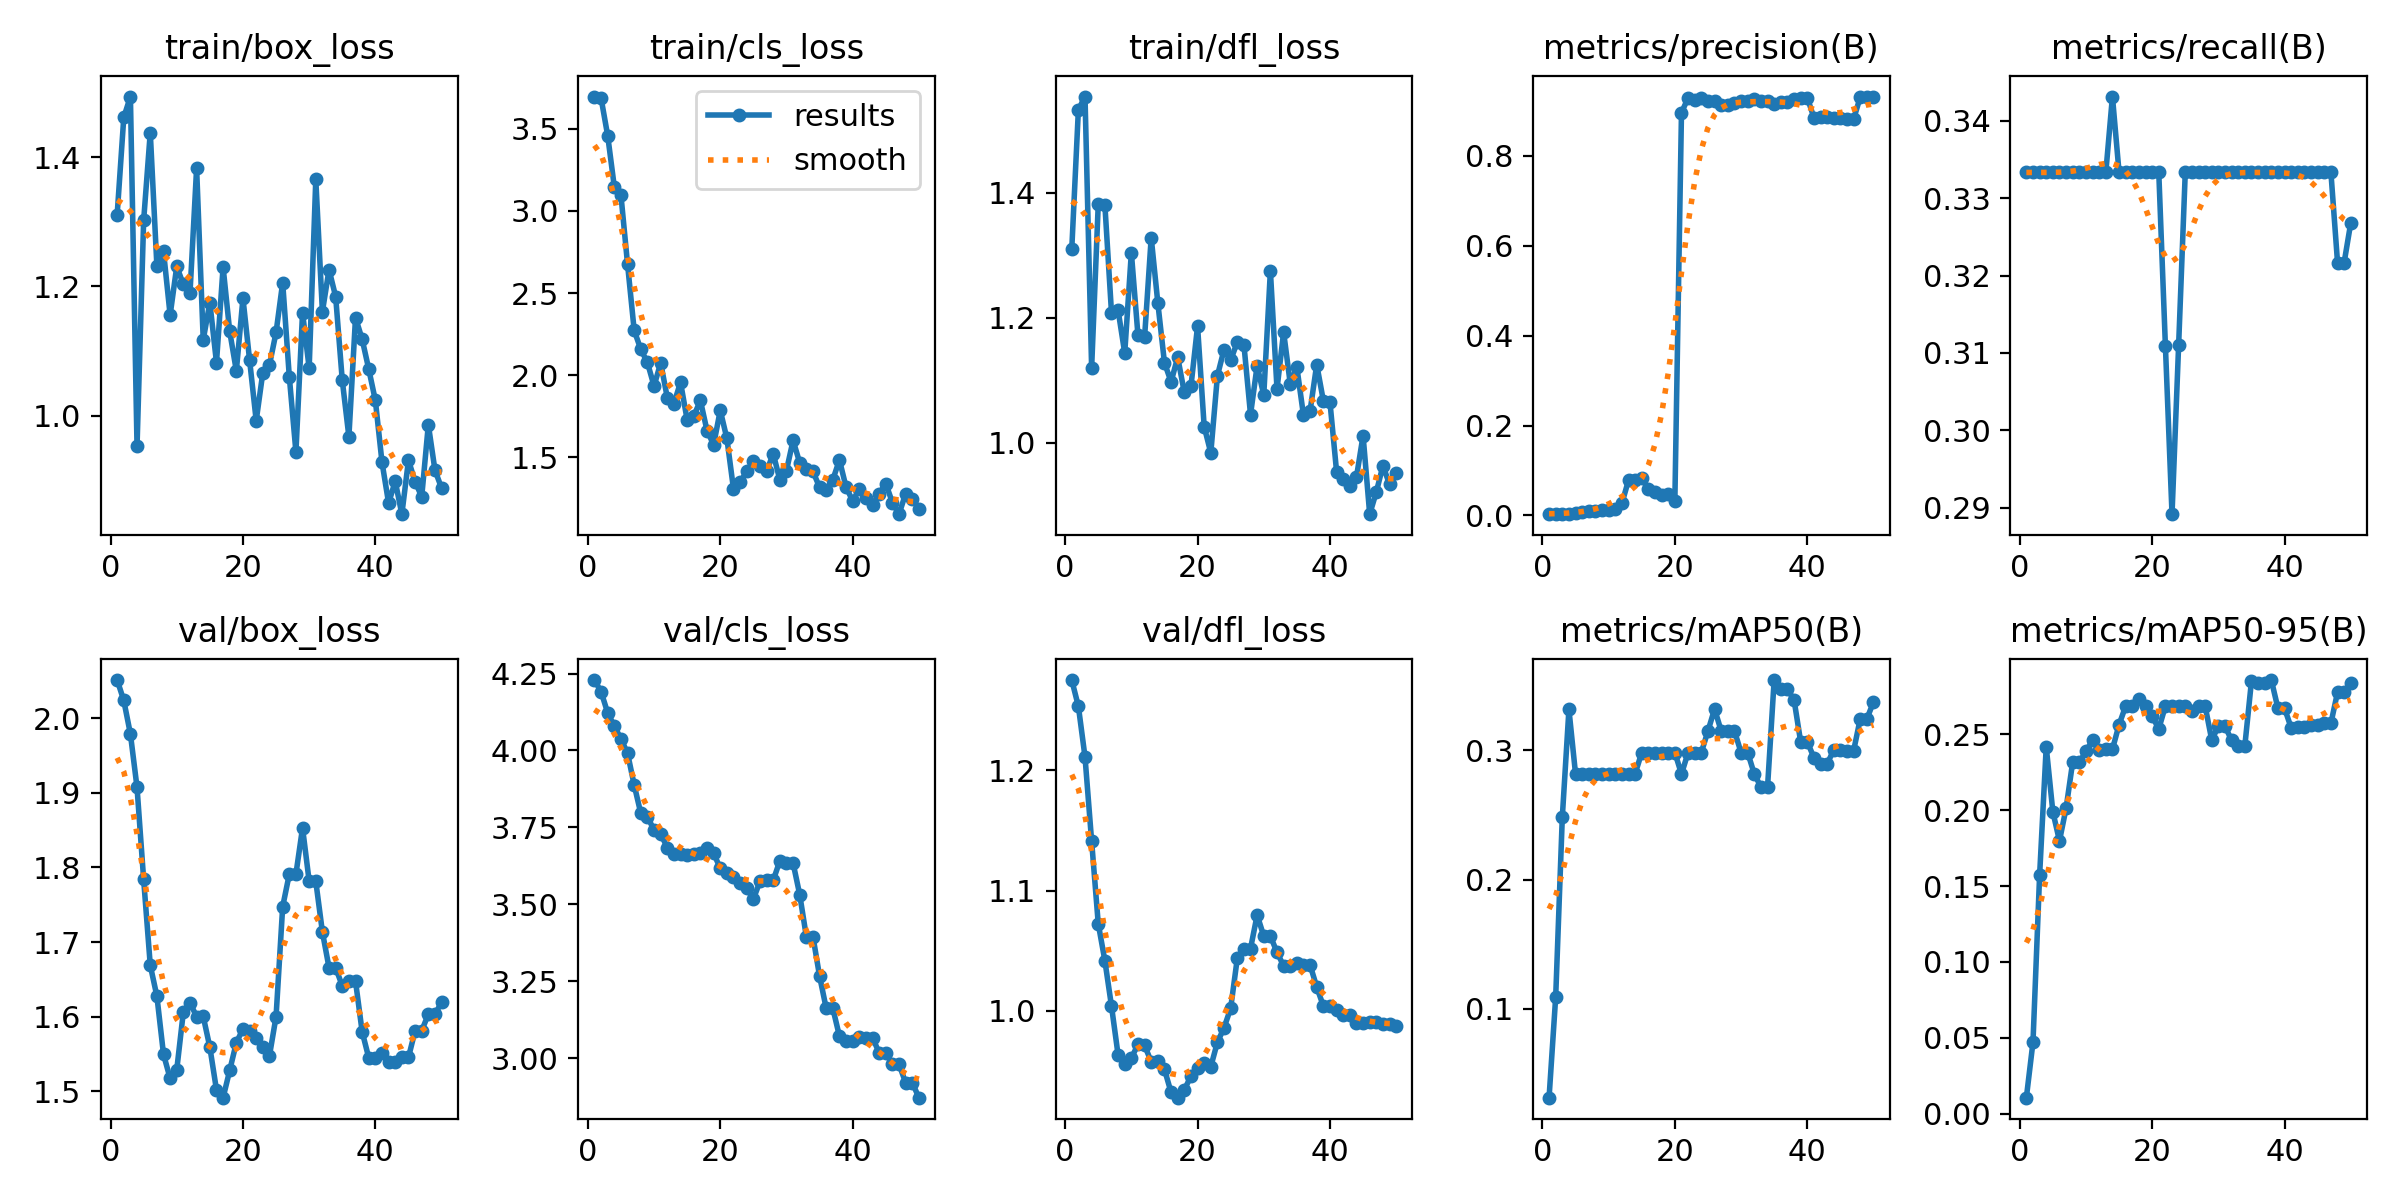

Values plotted in this chart, from the file beside it:
epoch, time, train/box_loss, train/cls_loss, train/dfl_loss, metrics/precision(B), metrics/recall(B), metrics/mAP50(B), metrics/mAP50-95(B), val/box_loss, val/cls_loss, val/dfl_loss, lr/pg0, lr/pg1, lr/pg2
1, 9.222, 1.311, 3.696, 1.31, 0.00285, 0.3333, 0.03134, 0.01063, 2.051, 4.229, 1.275, 1.429e-05, 1.429e-05, 1.429e-05
2, 17.81, 1.461, 3.686, 1.533, 0.00286, 0.3333, 0.1092, 0.04723, 2.024, 4.191, 1.253, 4.20212e-05, 4.20212e-05, 4.20212e-05
3, 25.8, 1.493, 3.457, 1.554, 0.00309, 0.3333, 0.2483, 0.157, 1.979, 4.122, 1.211, 6.86206e-05, 6.86206e-05, 6.86206e-05
4, 33.55, 0.9531, 3.146, 1.119, 0.0037, 0.3333, 0.3317, 0.2417, 1.907, 4.08, 1.141, 9.40882e-05, 9.40882e-05, 9.40882e-05
5, 41.37, 1.302, 3.095, 1.381, 0.0048, 0.3333, 0.2817, 0.1989, 1.784, 4.038, 1.072, 0.0001184, 0.0001184, 0.0001184
6, 49.03, 1.438, 2.675, 1.38, 0.00813, 0.3333, 0.2817, 0.1797, 1.669, 3.991, 1.042, 0.0001416, 0.0001416, 0.0001416
7, 57.38, 1.232, 2.273, 1.208, 0.00913, 0.3333, 0.2817, 0.2012, 1.628, 3.888, 1.004, 0.0001637, 0.0001637, 0.0001637
8, 65.56, 1.254, 2.158, 1.212, 0.0098, 0.3333, 0.2817, 0.2318, 1.55, 3.796, 0.9631, 0.0001846, 0.0001846, 0.0001846
9, 73.27, 1.156, 2.078, 1.143, 0.01235, 0.3333, 0.2817, 0.2314, 1.517, 3.784, 0.9552, 0.0002045, 0.0002045, 0.0002045
10, 81.03, 1.231, 1.934, 1.304, 0.01294, 0.3333, 0.2817, 0.2387, 1.529, 3.742, 0.9605, 0.0002231, 0.0002231, 0.0002231
11, 88.73, 1.203, 2.075, 1.172, 0.01434, 0.3333, 0.2817, 0.2461, 1.607, 3.729, 0.972, 0.0002407, 0.0002407, 0.0002407
12, 96.45, 1.19, 1.864, 1.169, 0.02667, 0.3333, 0.2817, 0.2394, 1.619, 3.684, 0.9711, 0.0002571, 0.0002571, 0.0002571
13, 104.2, 1.383, 1.828, 1.328, 0.07843, 0.3333, 0.2817, 0.2401, 1.6, 3.664, 0.9575, 0.0002724, 0.0002724, 0.0002724
14, 112.1, 1.118, 1.957, 1.223, 0.0789, 0.3431, 0.2819, 0.2401, 1.6, 3.663, 0.9584, 0.0002865, 0.0002865, 0.0002865
15, 120.6, 1.175, 1.728, 1.128, 0.08333, 0.3333, 0.2983, 0.2562, 1.559, 3.659, 0.9512, 0.0002995, 0.0002995, 0.0002995
16, 128.5, 1.082, 1.752, 1.097, 0.05797, 0.3333, 0.2983, 0.2685, 1.502, 3.663, 0.932, 0.0003114, 0.0003114, 0.0003114
17, 136.3, 1.23, 1.846, 1.137, 0.05128, 0.3333, 0.2983, 0.2685, 1.492, 3.665, 0.9276, 0.0003222, 0.0003222, 0.0003222
18, 145.8, 1.13, 1.663, 1.08, 0.04444, 0.3333, 0.2983, 0.273, 1.528, 3.682, 0.9342, 0.0003318, 0.0003318, 0.0003318
19, 154.3, 1.07, 1.577, 1.09, 0.04762, 0.3333, 0.2983, 0.2685, 1.565, 3.666, 0.9455, 0.0003403, 0.0003403, 0.0003403
20, 162.8, 1.182, 1.786, 1.186, 0.03252, 0.3333, 0.2983, 0.2617, 1.584, 3.617, 0.9524, 0.0003477, 0.0003477, 0.0003477
21, 172.1, 1.086, 1.615, 1.026, 0.8963, 0.3333, 0.2817, 0.2535, 1.581, 3.6, 0.9562, 0.0003539, 0.0003539, 0.0003539
22, 183.1, 0.9926, 1.308, 0.9837, 0.9288, 0.3109, 0.2983, 0.2685, 1.572, 3.588, 0.9534, 0.000359, 0.000359, 0.000359
23, 191.9, 1.067, 1.35, 1.107, 0.9245, 0.2892, 0.2983, 0.2685, 1.559, 3.57, 0.9738, 0.0003629, 0.0003629, 0.0003629
24, 201.9, 1.078, 1.414, 1.149, 0.9289, 0.311, 0.2983, 0.2685, 1.547, 3.552, 0.9857, 0.0003658, 0.0003658, 0.0003658
25, 212.8, 1.129, 1.476, 1.132, 0.9224, 0.3333, 0.315, 0.2686, 1.6, 3.517, 1.002, 0.0003675, 0.0003675, 0.0003675
26, 221.7, 1.206, 1.445, 1.161, 0.9228, 0.3333, 0.332, 0.2654, 1.747, 3.574, 1.044, 0.000368, 0.000368, 0.000368
27, 231.2, 1.061, 1.416, 1.157, 0.913, 0.3333, 0.315, 0.2686, 1.791, 3.578, 1.052, 0.0003675, 0.0003675, 0.0003675
28, 240.8, 0.9441, 1.522, 1.045, 0.913, 0.3333, 0.315, 0.2686, 1.791, 3.578, 1.052, 0.0003658, 0.0003658, 0.0003658
29, 249.1, 1.159, 1.364, 1.123, 0.9167, 0.3333, 0.315, 0.2462, 1.853, 3.641, 1.08, 0.000363, 0.000363, 0.000363
30, 257.4, 1.074, 1.42, 1.076, 0.922, 0.3333, 0.2983, 0.2552, 1.781, 3.634, 1.062, 0.000359, 0.000359, 0.000359
31, 265.7, 1.365, 1.604, 1.275, 0.922, 0.3333, 0.2983, 0.2552, 1.781, 3.634, 1.062, 0.0003539, 0.0003539, 0.0003539
32, 275.3, 1.161, 1.467, 1.086, 0.9273, 0.3333, 0.2817, 0.246, 1.713, 3.532, 1.049, 0.0003477, 0.0003477, 0.0003477
33, 284.2, 1.226, 1.427, 1.177, 0.9215, 0.3333, 0.2717, 0.2424, 1.666, 3.395, 1.037, 0.0003403, 0.0003403, 0.0003403
34, 292.8, 1.184, 1.414, 1.094, 0.9215, 0.3333, 0.2717, 0.2424, 1.666, 3.395, 1.037, 0.0003318, 0.0003318, 0.0003318
35, 301, 1.055, 1.319, 1.121, 0.9145, 0.3333, 0.3544, 0.285, 1.641, 3.267, 1.039, 0.0003222, 0.0003222, 0.0003222
36, 309.3, 0.9679, 1.303, 1.044, 0.9204, 0.3333, 0.3471, 0.2839, 1.648, 3.162, 1.038, 0.0003115, 0.0003115, 0.0003115
37, 317.4, 1.152, 1.364, 1.051, 0.9204, 0.3333, 0.3471, 0.2839, 1.648, 3.162, 1.038, 0.0002996, 0.0002996, 0.0002996
38, 327, 1.119, 1.485, 1.125, 0.9256, 0.3333, 0.3392, 0.2857, 1.58, 3.071, 1.02, 0.0002866, 0.0002866, 0.0002866
39, 335.6, 1.072, 1.319, 1.067, 0.9297, 0.3333, 0.3067, 0.267, 1.545, 3.054, 1.004, 0.0002724, 0.0002724, 0.0002724
40, 346.2, 1.024, 1.236, 1.065, 0.9297, 0.3333, 0.3067, 0.267, 1.545, 3.054, 1.004, 0.0002572, 0.0002572, 0.0002572
41, 357.3, 0.9285, 1.307, 0.9535, 0.8852, 0.3333, 0.2944, 0.2541, 1.551, 3.069, 1, 0.0002408, 0.0002408, 0.0002408
42, 366, 0.8652, 1.254, 0.9418, 0.8873, 0.3333, 0.2895, 0.2549, 1.539, 3.066, 0.9962, 0.0002232, 0.0002232, 0.0002232
43, 374.1, 0.899, 1.21, 0.9306, 0.8873, 0.3333, 0.2895, 0.2549, 1.539, 3.066, 0.9962, 0.0002045, 0.0002045, 0.0002045
44, 382.6, 0.8481, 1.279, 0.9449, 0.8836, 0.3333, 0.3003, 0.2561, 1.546, 3.017, 0.9895, 0.0001847, 0.0001847, 0.0001847
45, 392, 0.9315, 1.341, 1.011, 0.8836, 0.3333, 0.3003, 0.2561, 1.546, 3.017, 0.9895, 0.0001638, 0.0001638, 0.0001638
46, 400.1, 0.8982, 1.225, 0.8856, 0.8815, 0.3333, 0.2997, 0.2572, 1.581, 2.98, 0.9902, 0.0001417, 0.0001417, 0.0001417
47, 408.2, 0.875, 1.155, 0.9211, 0.8815, 0.3333, 0.2997, 0.2572, 1.581, 2.98, 0.9902, 0.0001185, 0.0001185, 0.0001185
48, 417.3, 0.9864, 1.28, 0.9632, 0.931, 0.3217, 0.3244, 0.2776, 1.603, 2.921, 0.9889, 9.4214e-05, 9.4214e-05, 9.4214e-05
49, 426.3, 0.9162, 1.249, 0.9332, 0.931, 0.3217, 0.3244, 0.2776, 1.603, 2.921, 0.9889, 6.8752e-05, 6.8752e-05, 6.8752e-05
50, 436.5, 0.8883, 1.189, 0.9516, 0.932, 0.3268, 0.3373, 0.2838, 1.619, 2.871, 0.9876, 4.21584e-05, 4.21584e-05, 4.21584e-05
